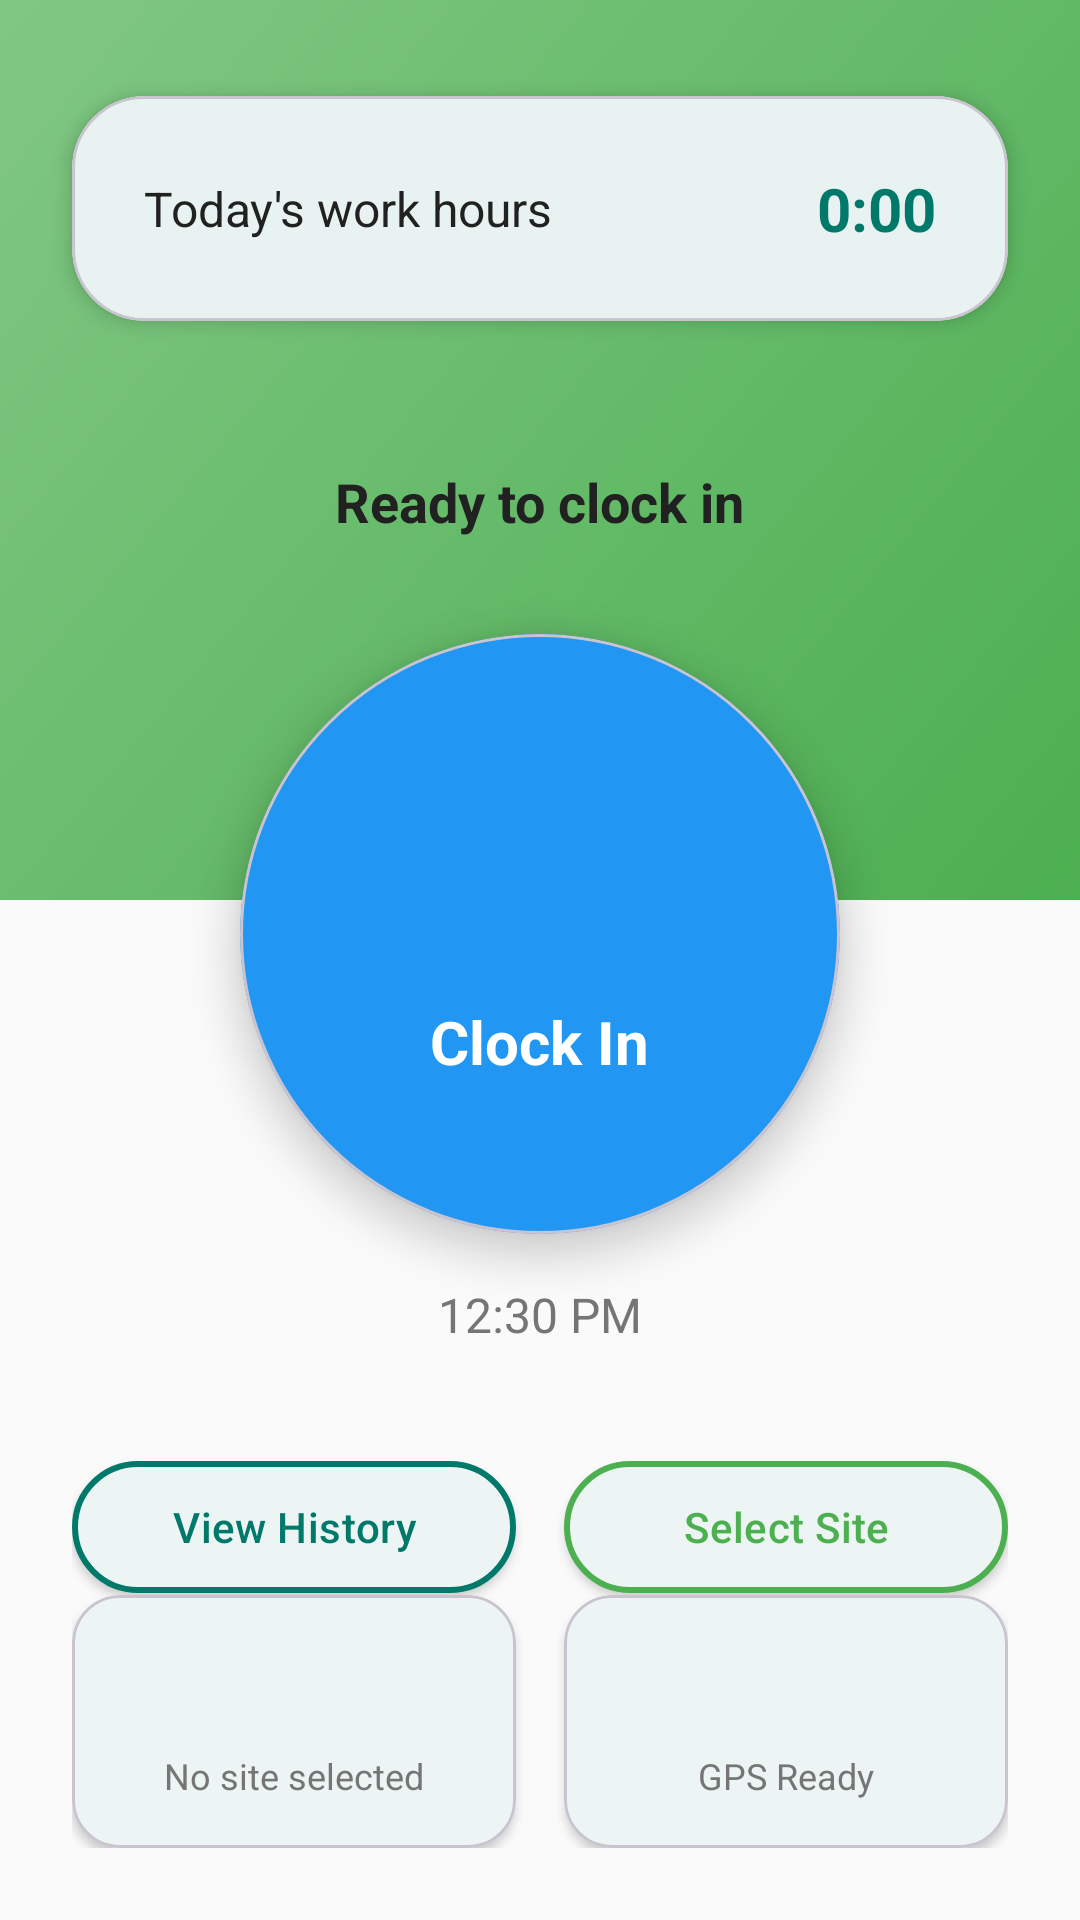

This screen was rendered from an Android layout file. Write that file and the resources it references.
<!-- AndroidManifest.xml: application theme Theme.ClockOut -->
<!-- res/layout/fragment_attendance.xml -->
<?xml version="1.0" encoding="utf-8"?>
<androidx.constraintlayout.widget.ConstraintLayout xmlns:android="http://schemas.android.com/apk/res/android"
    xmlns:app="http://schemas.android.com/apk/res-auto"
    android:layout_width="match_parent"
    android:layout_height="match_parent"
    android:background="@color/background">

    
    <View
        android:id="@+id/topGradient"
        android:layout_width="0dp"
        android:layout_height="300dp"
        android:background="@drawable/gradient_green"
        app:layout_constraintTop_toTopOf="parent"
        app:layout_constraintStart_toStartOf="parent"
        app:layout_constraintEnd_toEndOf="parent"/>

    
    <com.google.android.material.card.MaterialCardView
        android:id="@+id/statsCard"
        android:layout_width="0dp"
        android:layout_height="wrap_content"
        android:layout_marginHorizontal="@dimen/spacing_lg"
        android:layout_marginTop="@dimen/spacing_xl"
        app:cardCornerRadius="24dp"
        app:cardElevation="4dp"
        app:cardBackgroundColor="@color/white"
        app:layout_constraintTop_toTopOf="parent"
        app:layout_constraintStart_toStartOf="parent"
        app:layout_constraintEnd_toEndOf="parent">

        <LinearLayout
            android:layout_width="match_parent"
            android:layout_height="wrap_content"
            android:orientation="horizontal"
            android:padding="@dimen/spacing_lg"
            android:gravity="center_vertical">

            <TextView
                android:layout_width="0dp"
                android:layout_height="wrap_content"
                android:layout_weight="1"
                android:text="Today's work hours"
                android:textSize="16sp"
                android:textColor="@color/text_primary"/>

            <TextView
                android:id="@+id/tvTodayHours"
                android:layout_width="wrap_content"
                android:layout_height="wrap_content"
                android:text="0:00"
                android:textSize="20sp"
                android:textStyle="bold"
                android:textColor="@color/primary"/>

        </LinearLayout>

    </com.google.android.material.card.MaterialCardView>

    
    <TextView
        android:id="@+id/tvAttendanceStatus"
        android:layout_width="wrap_content"
        android:layout_height="wrap_content"
        android:text="Ready to clock in"
        android:textSize="18sp"
        android:textStyle="bold"
        android:textColor="@color/text_primary"
        android:layout_marginTop="@dimen/spacing_xxl"
        app:layout_constraintTop_toBottomOf="@id/statsCard"
        app:layout_constraintStart_toStartOf="parent"
        app:layout_constraintEnd_toEndOf="parent"/>

    
    <com.google.android.material.card.MaterialCardView
        android:id="@+id/btnClockInOut"
        android:layout_width="200dp"
        android:layout_height="200dp"
        app:cardCornerRadius="100dp"
        app:cardElevation="8dp"
        app:cardBackgroundColor="@color/info"
        android:clickable="true"
        android:focusable="true"
        android:foreground="?attr/selectableItemBackground"
        android:layout_marginTop="@dimen/spacing_xl"
        app:layout_constraintTop_toBottomOf="@id/tvAttendanceStatus"
        app:layout_constraintStart_toStartOf="parent"
        app:layout_constraintEnd_toEndOf="parent">

        <LinearLayout
            android:layout_width="match_parent"
            android:layout_height="match_parent"
            android:orientation="vertical"
            android:gravity="center">

            <ImageView
                android:id="@+id/ivClockIcon"
                android:layout_width="64dp"
                android:layout_height="64dp"
                android:src="@drawable/ic_attendance"
                app:tint="@color/white"
                android:layout_marginBottom="@dimen/spacing_sm"/>

            <TextView
                android:id="@+id/tvClockAction"
                android:layout_width="wrap_content"
                android:layout_height="wrap_content"
                android:text="Clock In"
                android:textSize="20sp"
                android:textStyle="bold"
                android:textColor="@color/white"/>

        </LinearLayout>

    </com.google.android.material.card.MaterialCardView>

    
    <TextView
        android:id="@+id/tvCurrentTime"
        android:layout_width="wrap_content"
        android:layout_height="wrap_content"
        android:text="12:30 PM"
        android:textSize="16sp"
        android:textColor="@color/text_secondary"
        android:layout_marginTop="@dimen/spacing_md"
        app:layout_constraintTop_toBottomOf="@id/btnClockInOut"
        app:layout_constraintStart_toStartOf="parent"
        app:layout_constraintEnd_toEndOf="parent"/>

    
    <LinearLayout
        android:id="@+id/actionButtonsRow"
        android:layout_width="0dp"
        android:layout_height="wrap_content"
        android:orientation="horizontal"
        android:layout_marginHorizontal="@dimen/spacing_lg"
        android:layout_marginTop="@dimen/spacing_xl"
        android:gravity="center"
        app:layout_constraintTop_toBottomOf="@id/tvCurrentTime"
        app:layout_constraintStart_toStartOf="parent"
        app:layout_constraintEnd_toEndOf="parent">

        
        <com.google.android.material.button.MaterialButton
            android:id="@+id/btnViewHistory"
            android:layout_width="0dp"
            android:layout_height="56dp"
            android:layout_weight="1"
            android:layout_marginEnd="@dimen/spacing_sm"
            android:text="View History"
            android:textSize="14sp"
            android:textAllCaps="false"
            android:textColor="@color/primary"
            app:icon="@drawable/ic_attendance"
            app:iconTint="@color/primary"
            app:iconGravity="textStart"
            app:cornerRadius="28dp"
            app:strokeColor="@color/primary"
            app:strokeWidth="2dp"
            app:backgroundTint="@color/white"
            android:elevation="0dp"/>

        
        <com.google.android.material.button.MaterialButton
            android:id="@+id/btnSelectSite"
            android:layout_width="0dp"
            android:layout_height="56dp"
            android:layout_weight="1"
            android:layout_marginStart="@dimen/spacing_sm"
            android:text="Select Site"
            android:textSize="14sp"
            android:textAllCaps="false"
            android:textColor="@color/accent"
            app:icon="@drawable/ic_sites"
            app:iconTint="@color/accent"
            app:iconGravity="textStart"
            app:cornerRadius="28dp"
            app:strokeColor="@color/accent"
            app:strokeWidth="2dp"
            app:backgroundTint="@color/white"
            android:elevation="0dp"/>

    </LinearLayout>

    
    <LinearLayout
        android:layout_width="0dp"
        android:layout_height="wrap_content"
        android:orientation="horizontal"
        android:layout_marginHorizontal="@dimen/spacing_lg"
        android:layout_marginTop="@dimen/spacing_xl"
        android:layout_marginBottom="@dimen/spacing_lg"
        android:weightSum="2"
        app:layout_constraintTop_toBottomOf="@id/actionButtonsRow"
        app:layout_constraintStart_toStartOf="parent"
        app:layout_constraintEnd_toEndOf="parent"
        app:layout_constraintBottom_toBottomOf="parent"
        app:layout_constraintVertical_bias="1.0">

        
        <com.google.android.material.card.MaterialCardView
            android:layout_width="0dp"
            android:layout_height="wrap_content"
            android:layout_weight="1"
            android:layout_marginEnd="@dimen/spacing_sm"
            app:cardCornerRadius="16dp"
            app:cardElevation="2dp"
            app:cardBackgroundColor="@color/surface">

            <LinearLayout
                android:layout_width="match_parent"
                android:layout_height="wrap_content"
                android:orientation="vertical"
                android:padding="@dimen/spacing_md"
                android:gravity="center">

                <ImageView
                    android:layout_width="32dp"
                    android:layout_height="32dp"
                    android:src="@drawable/ic_sites"
                    app:tint="@color/warning"
                    android:layout_marginBottom="@dimen/spacing_xs"/>

                <TextView
                    android:id="@+id/tvSelectedSite"
                    android:layout_width="wrap_content"
                    android:layout_height="wrap_content"
                    android:text="No site selected"
                    android:textSize="12sp"
                    android:textColor="@color/text_secondary"
                    android:gravity="center"
                    android:maxLines="2"
                    android:ellipsize="end"/>

            </LinearLayout>

        </com.google.android.material.card.MaterialCardView>

        
        <com.google.android.material.card.MaterialCardView
            android:layout_width="0dp"
            android:layout_height="wrap_content"
            android:layout_weight="1"
            android:layout_marginStart="@dimen/spacing_sm"
            app:cardCornerRadius="16dp"
            app:cardElevation="2dp"
            app:cardBackgroundColor="@color/surface">

            <LinearLayout
                android:layout_width="match_parent"
                android:layout_height="wrap_content"
                android:orientation="vertical"
                android:padding="@dimen/spacing_md"
                android:gravity="center">

                <ImageView
                    android:id="@+id/ivGpsIcon"
                    android:layout_width="32dp"
                    android:layout_height="32dp"
                    android:src="@drawable/ic_sites"
                    app:tint="@color/success"
                    android:layout_marginBottom="@dimen/spacing_xs"/>

                <TextView
                    android:id="@+id/tvGpsStatus"
                    android:layout_width="wrap_content"
                    android:layout_height="wrap_content"
                    android:text="GPS Ready"
                    android:textSize="12sp"
                    android:textColor="@color/text_secondary"
                    android:gravity="center"/>

            </LinearLayout>

        </com.google.android.material.card.MaterialCardView>

    </LinearLayout>

</androidx.constraintlayout.widget.ConstraintLayout>
<!-- resources referenced by this layout -->
<resources>
  <color name="accent">#4CAF50</color>
  <color name="background">#FAFAFA</color>
  <color name="info">#2196F3</color>
  <color name="primary">#00796B</color>
  <color name="success">#4CAF50</color>
  <color name="surface">#FFFFFF</color>
  <color name="text_primary">#212121</color>
  <color name="text_secondary">#757575</color>
  <color name="warning">#FF9800</color>
  <color name="white">#FFFFFF</color>
  <dimen name="spacing_lg">24dp</dimen>
  <dimen name="spacing_md">16dp</dimen>
  <dimen name="spacing_sm">8dp</dimen>
  <dimen name="spacing_xl">32dp</dimen>
  <dimen name="spacing_xs">4dp</dimen>
  <dimen name="spacing_xxl">48dp</dimen>
  <!-- drawable gradient_green (drawable) -->
  <?xml version="1.0" encoding="utf-8"?>
  <shape xmlns:android="http://schemas.android.com/apk/res/android"
      android:shape="rectangle">
      <gradient
          android:angle="135"
          android:startColor="#4CAF50"
          android:centerColor="#66BB6A"
          android:endColor="#81C784"
          android:type="linear"/>
  </shape>
  <style name="Theme.ClockOut" parent="Base.Theme.ClockOut" />
  <color name="primary_dark">#004D40</color>
  <color name="accent_dark">#2E7D32</color>
  <color name="error">#F44336</color>
  <color name="text_hint">#9E9E9E</color>
  <style name="TextAppearance.ClockOut.Body" parent="TextAppearance.MaterialComponents.Body1">
          <item name="android:textSize">@dimen/text_body</item>
          <item name="android:textColor">@color/text_primary</item>
          <item name="android:lineSpacingExtra">4dp</item>
      </style>
  <style name="TextAppearance.ClockOut.Caption" parent="TextAppearance.MaterialComponents.Caption">
          <item name="android:textSize">@dimen/text_caption</item>
          <item name="android:textColor">@color/text_secondary</item>
      </style>
  <style name="Button.ClockOut.Primary" parent="Widget.MaterialComponents.Button">
          <item name="android:layout_height">@dimen/button_height</item>
          <item name="android:textSize">@dimen/text_body</item>
          <item name="android:textAllCaps">false</item>
          <item name="android:fontFamily">sans-serif-medium</item>
          <item name="cornerRadius">@dimen/button_corner</item>
          <item name="backgroundTint">@color/accent</item>
          <item name="android:textColor">@color/white</item>
          <item name="elevation">2dp</item>
          <item name="android:letterSpacing">0.01</item>
      </style>
  <style name="Button.ClockOut.Text" parent="Widget.MaterialComponents.Button.TextButton">
          <item name="android:textSize">@dimen/text_body</item>
          <item name="android:textAllCaps">false</item>
          <item name="android:fontFamily">sans-serif-medium</item>
          <item name="android:textColor">@color/accent</item>
      </style>
  <style name="ShapeAppearance.ClockOut.SmallComponent" parent="ShapeAppearance.Material3.SmallComponent">
          <item name="cornerFamily">rounded</item>
          <item name="cornerSize">@dimen/input_corner</item>
      </style>
  <style name="ShapeAppearance.ClockOut.MediumComponent" parent="ShapeAppearance.Material3.MediumComponent">
          <item name="cornerFamily">rounded</item>
          <item name="cornerSize">@dimen/card_corner</item>
      </style>
  <dimen name="text_body">16sp</dimen>
  <dimen name="text_caption">14sp</dimen>
  <dimen name="button_height">56dp</dimen>
  <dimen name="button_corner">12dp</dimen>
  <dimen name="input_corner">12dp</dimen>
  <dimen name="card_corner">16dp</dimen>
</resources>
